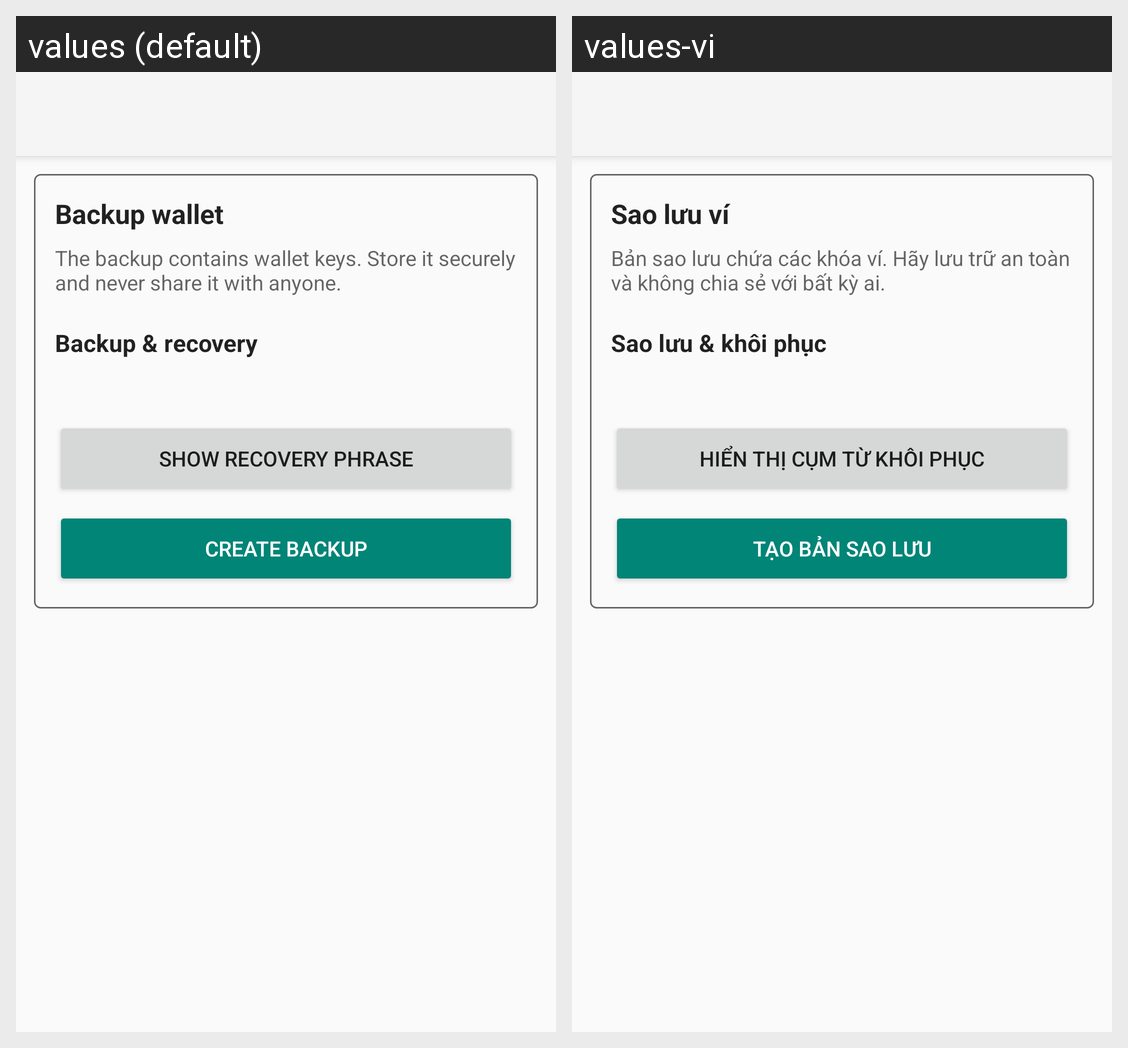

This grid shows one Android layout under two languages. Give, for every string resource on the screen, its name, the default text and each shown locale's text.
Android screen res/layout/activity_backup.xml rendered under 2 locales, left to right: values (default), values-vi. Device: Nexus 5 (rendered at 1080×1920; each locale shown at half size, 540×960, under a caption strip naming it); theme AppTheme.
Strings drawn on this screen, with the default value and each locale's value (text and hints the layout hard-codes, and strings that could not be matched under every locale, appear in the picture but are not listed):

backup_title
  values: Backup wallet
  values-vi: Sao lưu ví

backup_description
  values: The backup contains wallet keys. Store it securely and never share it with anyone.
  values-vi: Bản sao lưu chứa các khóa ví. Hãy lưu trữ an toàn và không chia sẻ với bất kỳ ai.

backup_recovery_section_title
  values: Backup & recovery
  values-vi: Sao lưu & khôi phục

show_recovery_phrase
  values: SHOW RECOVERY PHRASE
  values-vi: HIỂN THỊ CỤM TỪ KHÔI PHỤC

create_backup
  values: CREATE BACKUP
  values-vi: TẠO BẢN SAO LƯU
